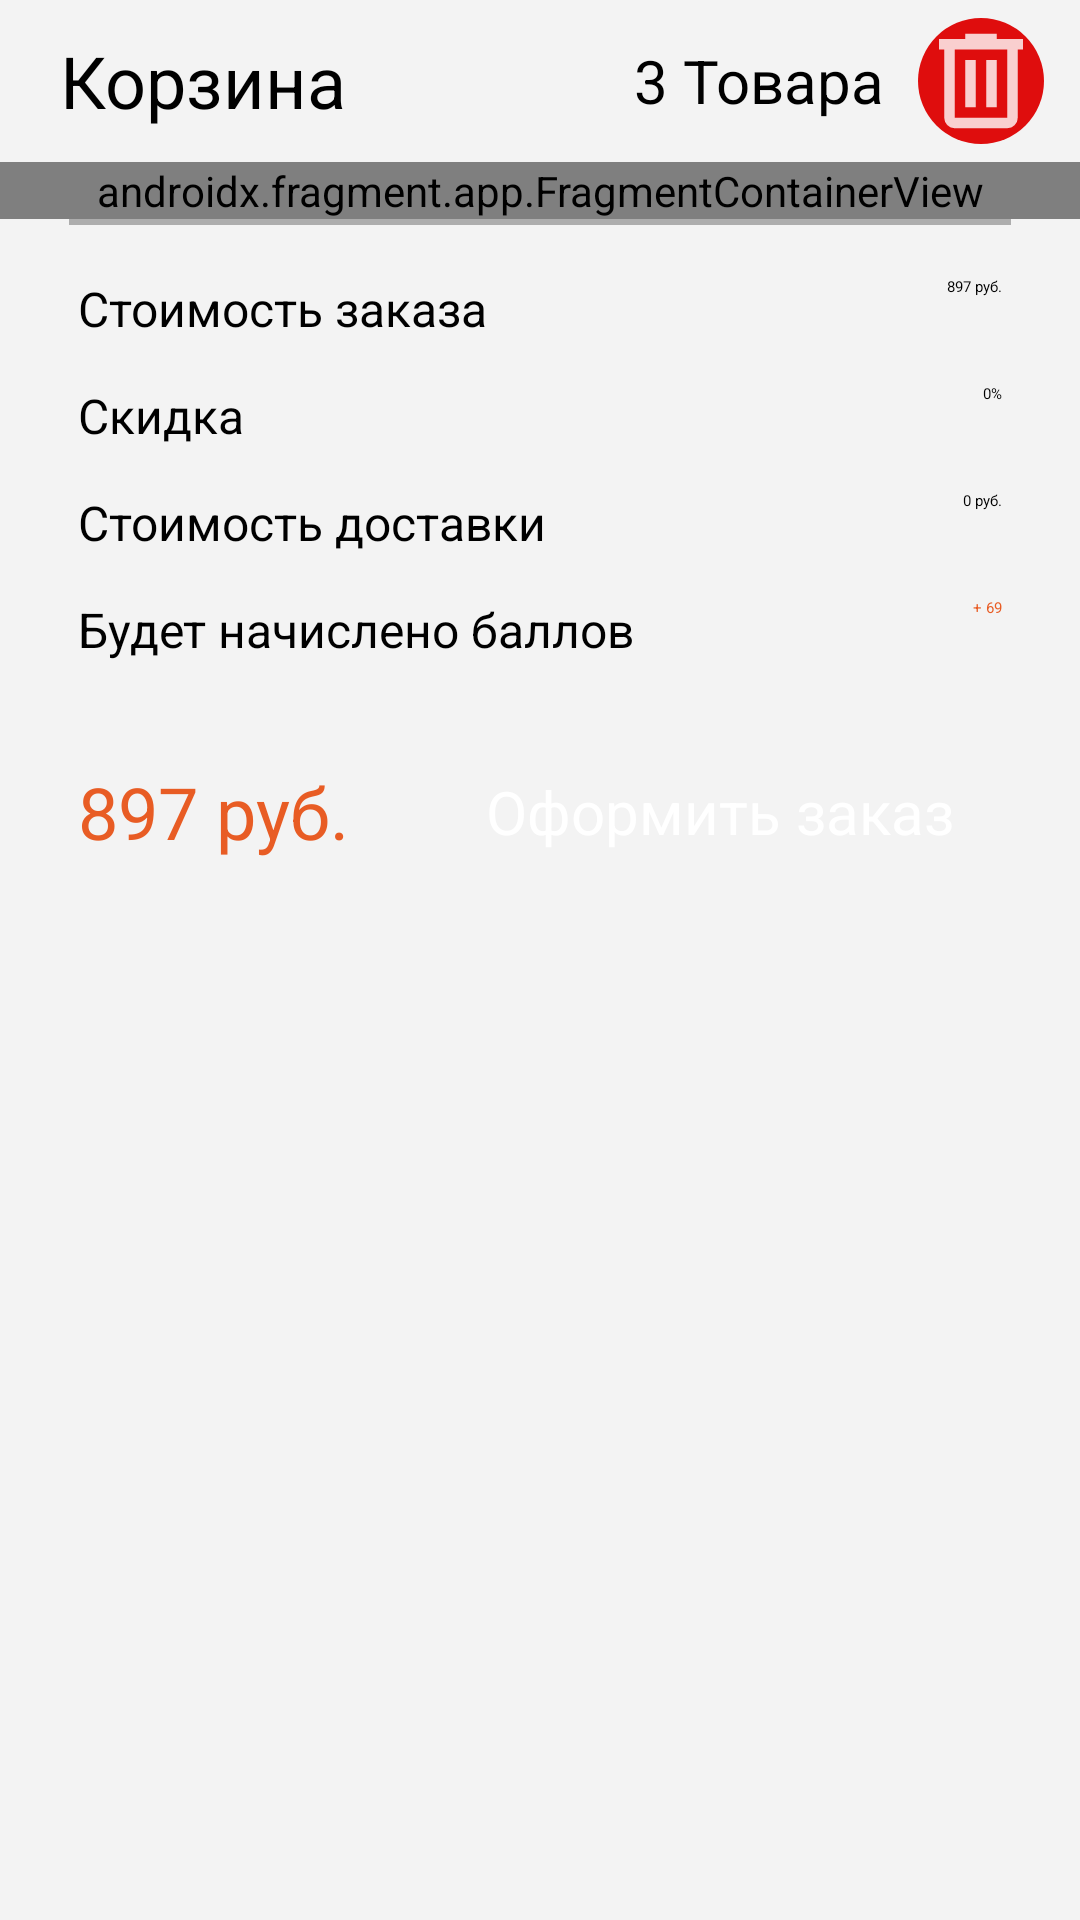

Reconstruct the res/layout file that produces this screen, plus the resources it refers to.
<!-- AndroidManifest.xml: application theme Theme.Sem4_Pizzeria -->
<!-- res/layout/fragment_cart.xml -->
<?xml version="1.0" encoding="utf-8"?>
<ScrollView xmlns:android="http://schemas.android.com/apk/res/android"
        xmlns:tools="http://schemas.android.com/tools"
        xmlns:app="http://schemas.android.com/apk/res-auto"
        android:background="@color/background"
        android:orientation="vertical"
        android:layout_width="match_parent"
        android:layout_height="match_parent"
        tools:context=".cart.CartFragment">

    <LinearLayout
            android:layout_width="match_parent"
            android:layout_height="wrap_content"
            android:orientation="vertical">

        <RelativeLayout
                android:layout_width="match_parent"
                android:layout_height="54dp">

            <TextView
                    android:layout_height="wrap_content"
                    android:layout_width="wrap_content"
                    android:layout_centerVertical="true"
                    android:layout_marginStart="20dp"
                    android:layout_marginEnd="64dp"
                    android:textAppearance="@style/textHeadlineLarge"
                    android:text="Корзина" />

            <TextView
                    android:id="@+id/text_cart_count_total"
                    android:layout_height="wrap_content"
                    android:layout_width="wrap_content"
                    android:layout_toLeftOf="@id/image_cart_clear"
                    android:layout_centerVertical="true"
                    android:layout_marginRight="11dp"
                    android:textAppearance="@style/textHeadlineMedium"
                    android:text="3 Товара" />

            <ImageView
                    android:id="@+id/image_cart_clear"
                    android:layout_width="42dp"
                    android:layout_height="42dp"
                    android:layout_alignParentRight="true"
                    android:layout_centerVertical="true"
                    android:layout_marginRight="12dp"
                    android:src="@drawable/ic_delete"
                    android:scaleType="fitXY"
                    app:tint="@color/white"
                    android:background="@drawable/circle_red" />
        </RelativeLayout>

        <androidx.fragment.app.FragmentContainerView
                android:id="@+id/fragment_container_cart_list"
                android:layout_width="match_parent"
                android:layout_height="wrap_content"
                android:name="io.github.example.sem4_pizzeria.cart.CartItemFragment" />

        <LinearLayout
                android:layout_width="match_parent"
                android:layout_height="match_parent"
                android:orientation="vertical">

            <View
                    android:layout_width="match_parent"
                    android:layout_height="2dp"
                    android:background="@color/soft"
                    android:layout_marginBottom="10dp"
                    android:layout_marginHorizontal="23dp"/>

            <RelativeLayout
                    android:layout_width="match_parent"
                    android:layout_height="wrap_content"
                    android:paddingVertical="7dp"
                    android:paddingHorizontal="26dp">

                <TextView
                        android:layout_height="wrap_content"
                        android:layout_width="wrap_content"
                        android:textAppearance="@style/textBodyMedium"
                        android:text="Стоимость заказа" />

                <TextView
                        android:id="@+id/text_cart_price_products"
                        android:layout_height="wrap_content"
                        android:layout_width="wrap_content"
                        android:layout_alignParentRight="true"
                        android:textAppearance="@style/textBodyBold"
                        android:text="897 руб." />
            </RelativeLayout>

            <RelativeLayout
                    android:layout_width="match_parent"
                    android:layout_height="wrap_content"
                    android:paddingVertical="7dp"
                    android:paddingHorizontal="26dp">

                <TextView
                        android:layout_height="wrap_content"
                        android:layout_width="wrap_content"
                        android:textAppearance="@style/textBodyMedium"
                        android:text="Скидка" />

                <TextView
                        android:id="@+id/text_cart_discount"
                        android:layout_height="wrap_content"
                        android:layout_width="wrap_content"
                        android:layout_alignParentRight="true"
                        android:textAppearance="@style/textBodyBold"
                        android:text="0%" />
            </RelativeLayout>

            <RelativeLayout
                    android:layout_width="match_parent"
                    android:layout_height="wrap_content"
                    android:paddingVertical="7dp"
                    android:paddingHorizontal="26dp">

                <TextView
                        android:layout_height="wrap_content"
                        android:layout_width="wrap_content"
                        android:textAppearance="@style/textBodyMedium"
                        android:text="Стоимость доставки" />

                <TextView
                        android:id="@+id/text_cart_price_delivery"
                        android:layout_height="wrap_content"
                        android:layout_width="wrap_content"
                        android:layout_alignParentRight="true"
                        android:textAppearance="@style/textBodyBold"
                        android:text="0 руб." />
            </RelativeLayout>

            <RelativeLayout
                    android:layout_width="match_parent"
                    android:layout_height="wrap_content"
                    android:paddingVertical="7dp"
                    android:paddingHorizontal="26dp"
                    android:layout_marginBottom="19dp"
                    android:orientation="horizontal">

                <TextView
                        android:layout_height="wrap_content"
                        android:layout_width="wrap_content"
                        android:textAppearance="@style/textBodyMedium"
                        android:text="Будет начислено баллов" />

                <TextView
                        android:id="@+id/text_cart_points"
                        android:layout_height="wrap_content"
                        android:layout_width="wrap_content"
                        android:layout_alignParentRight="true"
                        android:textAppearance="@style/textBodyBold"
                        android:textColor="@color/secondary"
                        android:text="+ 69" />
            </RelativeLayout>

            <RelativeLayout
                    android:layout_width="match_parent"
                    android:layout_height="wrap_content"
                    android:layout_marginHorizontal="26dp"
                    android:orientation="horizontal">

                <TextView
                        android:id="@+id/text_cart_price_total"
                        android:layout_height="wrap_content"
                        android:layout_width="wrap_content"
                        android:layout_centerVertical="true"
                        android:textAppearance="@style/textHeadlineLarge"
                        android:textColor="@color/secondary"
                        android:text="897 руб." />

                <Button
                        android:layout_width="wrap_content"
                        android:layout_height="wrap_content"
                        android:layout_alignParentRight="true"
                        style="@style/buttonSolidPrimary"
                        android:textAppearance="@style/textHeadlineMedium"
                        android:text="Оформить заказ" />
            </RelativeLayout>
        </LinearLayout>
        <View
                android:layout_width="0dp"
                android:layout_height="10dp" />
    </LinearLayout>
</ScrollView>
<!-- resources referenced by this layout -->
<resources>
  <color name="background">#FFF3F3F3</color>
  <color name="secondary">#FFE85C24</color>
  <color name="soft">#FFADADAD</color>
  <color name="white">#FFFFFFFF</color>
  <!-- drawable circle_red (drawable) -->
  <?xml version="1.0" encoding="utf-8"?>
  <shape xmlns:android="http://schemas.android.com/apk/res/android">
      <solid android:color="@color/decline" />
      <corners android:radius="100dp" />
  </shape>
  <!-- drawable ic_delete (drawable-anydpi) -->
  <vector xmlns:android="http://schemas.android.com/apk/res/android"
      android:width="24dp"
      android:height="24dp"
      android:viewportWidth="960"
      android:viewportHeight="960"
      android:tint="#868686"
      android:alpha="0.8">
    <path
        android:fillColor="@android:color/white"
        android:pathData="M280,840Q247,840 223.5,816.5Q200,793 200,760L200,240L160,240L160,160L360,160L360,120L600,120L600,160L800,160L800,240L760,240L760,760Q760,793 736.5,816.5Q713,840 680,840L280,840ZM680,240L280,240L280,760Q280,760 280,760Q280,760 280,760L680,760Q680,760 680,760Q680,760 680,760L680,240ZM360,680L440,680L440,320L360,320L360,680ZM520,680L600,680L600,320L520,320L520,680ZM280,240L280,240L280,760Q280,760 280,760Q280,760 280,760L280,760Q280,760 280,760Q280,760 280,760L280,240Z"/>
  </vector>
  <style name="buttonSolidPrimary" parent="Widget.MaterialComponents.Button">
          <item name="backgroundTint">@color/primary</item>
          <item name="shapeAppearanceOverlay">@style/circular</item>
          <item name="android:textColor">@color/white</item>
          <item name="android:textAppearance">@style/textBodyMedium</item>
      </style>
  <style name="textBodyMedium">
          <item name="fontFamily">@font/roboto_regular</item>
          <item name="android:textSize">16sp</item>
      </style>
  <style name="textHeadlineLarge">
          <item name="fontFamily">@font/roboto_medium</item>
          <item name="android:textSize">24sp</item>
      </style>
  <style name="textHeadlineMedium">
          <item name="fontFamily">@font/roboto_medium</item>
          <item name="android:textSize">20sp</item>
      </style>
  <style name="Theme.Sem4_Pizzeria" parent="Base.Theme.Sem4_Pizzeria" />
  <color name="decline">#FFDF0D0D</color>
  <color name="primary">#FF0DC3DF</color>
  <style name="circular">
          <item name="cornerSize">50%</item>
      </style>
  <color name="black">#FF000000</color>
  <style name="textBodySmall">
          <item name="fontFamily">@font/roboto_regular</item>
          <item name="android:textSize">14sp</item>
      </style>
  <style name="textTitleSmall">
          <item name="fontFamily">@font/roboto_medium</item>
          <item name="android:textSize">12sp</item>
      </style>
  <style name="textTitleMedium">
          <item name="fontFamily">@font/roboto_bold</item>
          <item name="android:textSize">14sp</item>
      </style>
  <style name="buttonOutlinedPrimary" parent="Widget.MaterialComponents.Button.OutlinedButton">
          <item name="android:insetTop">8dp</item>
          <item name="android:insetBottom">8dp</item>
          <item name="android:paddingLeft">18dp</item>
          <item name="android:paddingRight">18dp</item>
          <item name="strokeColor">@color/primary</item>
          <item name="backgroundTint">@color/transparent</item>
          <item name="shapeAppearanceOverlay">@style/circular</item>
          <item name="android:textColor">@color/primary</item>
          <item name="android:textAppearance">@style/textBodySmall</item>
      </style>
  <color name="transparent">#00000000</color>
</resources>
